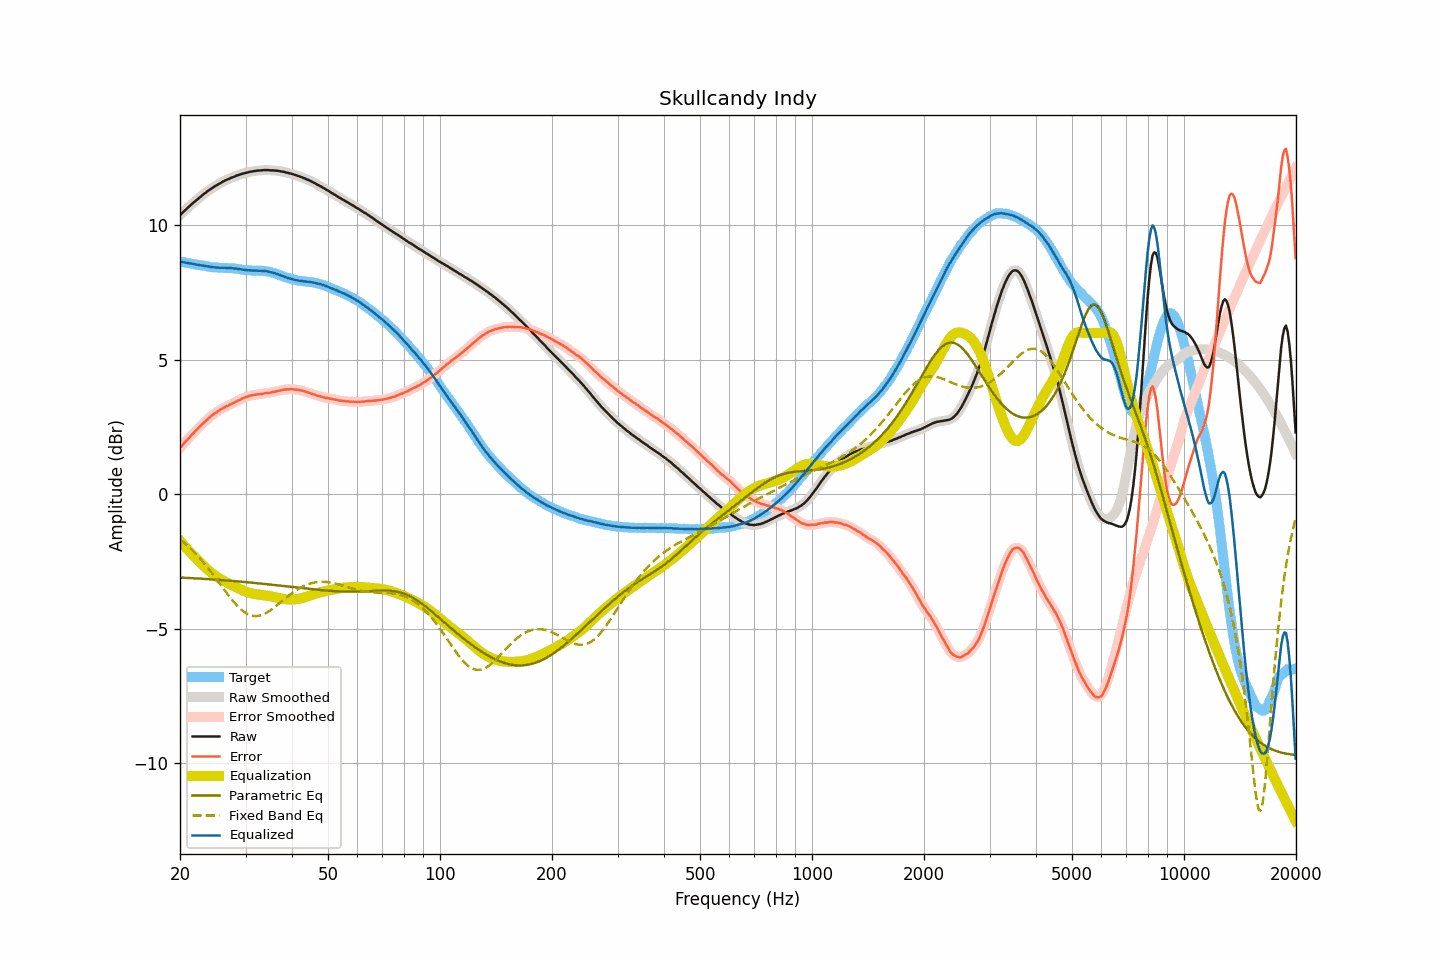

The file beside this chart, header and first rows:
frequency, raw, smoothed, error, error_smoothed, equalization, parametric_eq, fixed_band_eq, equalized_raw, equalized_smoothed, target
20.00, 10.38, 10.38, 1.72, 1.72, -1.72, -3.09, -1.67, 8.66, 8.66, 8.66
20.20, 10.44, 10.44, 1.79, 1.79, -1.79, -3.09, -1.72, 8.64, 8.65, 8.65
20.40, 10.50, 10.50, 1.86, 1.86, -1.86, -3.10, -1.77, 8.64, 8.64, 8.63
20.61, 10.56, 10.56, 1.93, 1.93, -1.93, -3.10, -1.82, 8.63, 8.62, 8.62
20.81, 10.61, 10.61, 2.00, 2.00, -2.00, -3.10, -1.87, 8.61, 8.61, 8.61
21.02, 10.67, 10.67, 2.07, 2.06, -2.06, -3.11, -1.93, 8.60, 8.60, 8.60
21.23, 10.72, 10.72, 2.13, 2.13, -2.13, -3.11, -1.98, 8.59, 8.59, 8.59
21.44, 10.78, 10.78, 2.20, 2.20, -2.19, -3.11, -2.04, 8.58, 8.58, 8.58
21.66, 10.83, 10.83, 2.26, 2.26, -2.26, -3.12, -2.10, 8.57, 8.57, 8.57
21.87, 10.88, 10.88, 2.32, 2.32, -2.32, -3.12, -2.16, 8.56, 8.56, 8.56
22.09, 10.93, 10.93, 2.38, 2.38, -2.38, -3.12, -2.22, 8.55, 8.55, 8.55
22.31, 10.98, 10.98, 2.44, 2.44, -2.44, -3.13, -2.29, 8.54, 8.54, 8.54
22.54, 11.03, 11.03, 2.50, 2.50, -2.50, -3.13, -2.35, 8.52, 8.53, 8.53
22.76, 11.08, 11.08, 2.56, 2.56, -2.56, -3.13, -2.42, 8.52, 8.52, 8.51
22.99, 11.13, 11.13, 2.62, 2.62, -2.62, -3.14, -2.49, 8.51, 8.51, 8.51
23.22, 11.18, 11.18, 2.68, 2.67, -2.68, -3.14, -2.56, 8.50, 8.50, 8.50
23.45, 11.22, 11.22, 2.73, 2.73, -2.73, -3.15, -2.64, 8.49, 8.49, 8.49
23.69, 11.27, 11.27, 2.79, 2.79, -2.79, -3.15, -2.71, 8.48, 8.48, 8.48
23.92, 11.31, 11.31, 2.84, 2.84, -2.84, -3.15, -2.78, 8.47, 8.47, 8.47
24.16, 11.35, 11.35, 2.89, 2.89, -2.89, -3.16, -2.86, 8.46, 8.46, 8.46
24.40, 11.39, 11.39, 2.94, 2.94, -2.94, -3.16, -2.94, 8.45, 8.45, 8.44
24.65, 11.43, 11.43, 2.98, 2.98, -2.98, -3.17, -3.02, 8.44, 8.44, 8.44
24.89, 11.47, 11.47, 3.03, 3.03, -3.03, -3.17, -3.10, 8.44, 8.44, 8.44
25.14, 11.50, 11.50, 3.06, 3.06, -3.07, -3.17, -3.18, 8.43, 8.43, 8.44
25.39, 11.54, 11.54, 3.11, 3.11, -3.11, -3.18, -3.26, 8.43, 8.43, 8.43
25.65, 11.57, 11.57, 3.14, 3.14, -3.14, -3.18, -3.34, 8.42, 8.43, 8.43
25.91, 11.61, 11.61, 3.18, 3.18, -3.18, -3.19, -3.42, 8.43, 8.43, 8.42
26.16, 11.64, 11.64, 3.22, 3.22, -3.21, -3.19, -3.50, 8.43, 8.42, 8.42
26.43, 11.67, 11.67, 3.25, 3.25, -3.25, -3.20, -3.58, 8.42, 8.42, 8.42
26.69, 11.70, 11.69, 3.28, 3.28, -3.28, -3.20, -3.66, 8.42, 8.42, 8.42
26.96, 11.72, 11.72, 3.30, 3.31, -3.31, -3.21, -3.74, 8.41, 8.42, 8.42
27.23, 11.75, 11.75, 3.33, 3.33, -3.34, -3.21, -3.82, 8.41, 8.41, 8.41
27.50, 11.78, 11.77, 3.37, 3.36, -3.37, -3.22, -3.90, 8.41, 8.41, 8.41
27.77, 11.80, 11.80, 3.39, 3.39, -3.39, -3.22, -3.97, 8.40, 8.40, 8.41
28.05, 11.82, 11.82, 3.42, 3.42, -3.42, -3.23, -4.04, 8.39, 8.40, 8.40
28.33, 11.85, 11.84, 3.45, 3.45, -3.45, -3.23, -4.10, 8.39, 8.39, 8.39
28.62, 11.87, 11.87, 3.49, 3.48, -3.48, -3.24, -4.17, 8.38, 8.38, 8.38
28.90, 11.89, 11.89, 3.51, 3.51, -3.51, -3.24, -4.23, 8.37, 8.38, 8.38
29.19, 11.91, 11.91, 3.54, 3.54, -3.54, -3.25, -4.28, 8.37, 8.37, 8.37
29.48, 11.93, 11.93, 3.58, 3.57, -3.57, -3.25, -4.33, 8.36, 8.36, 8.35
29.78, 11.94, 11.94, 3.59, 3.60, -3.59, -3.26, -4.38, 8.34, 8.35, 8.35
30.08, 11.96, 11.96, 3.62, 3.62, -3.62, -3.26, -4.41, 8.34, 8.34, 8.34
30.38, 11.97, 11.97, 3.64, 3.64, -3.64, -3.27, -4.45, 8.33, 8.33, 8.33
30.68, 11.99, 11.99, 3.66, 3.66, -3.66, -3.27, -4.47, 8.33, 8.33, 8.33
30.99, 12.00, 12.00, 3.67, 3.67, -3.67, -3.28, -4.50, 8.33, 8.33, 8.33
31.30, 12.01, 12.01, 3.69, 3.69, -3.69, -3.29, -4.51, 8.32, 8.32, 8.32
31.61, 12.02, 12.02, 3.70, 3.70, -3.70, -3.29, -4.52, 8.32, 8.32, 8.32
31.93, 12.03, 12.03, 3.70, 3.71, -3.71, -3.30, -4.52, 8.32, 8.32, 8.32
32.24, 12.04, 12.04, 3.72, 3.72, -3.72, -3.30, -4.52, 8.32, 8.32, 8.32
32.57, 12.04, 12.04, 3.72, 3.72, -3.72, -3.31, -4.51, 8.31, 8.32, 8.31
32.89, 12.05, 12.05, 3.73, 3.73, -3.73, -3.31, -4.50, 8.32, 8.31, 8.32
33.22, 12.05, 12.05, 3.73, 3.74, -3.74, -3.32, -4.48, 8.31, 8.31, 8.32
33.55, 12.06, 12.06, 3.75, 3.75, -3.75, -3.33, -4.46, 8.31, 8.31, 8.31
33.89, 12.06, 12.06, 3.76, 3.76, -3.76, -3.33, -4.43, 8.30, 8.30, 8.30
34.23, 12.06, 12.06, 3.77, 3.77, -3.76, -3.34, -4.40, 8.29, 8.29, 8.29
34.57, 12.06, 12.05, 3.77, 3.77, -3.77, -3.35, -4.36, 8.28, 8.28, 8.28
34.92, 12.05, 12.05, 3.78, 3.78, -3.78, -3.35, -4.32, 8.26, 8.27, 8.27
35.27, 12.05, 12.05, 3.79, 3.79, -3.80, -3.36, -4.28, 8.25, 8.25, 8.25
35.62, 12.05, 12.04, 3.81, 3.81, -3.81, -3.37, -4.24, 8.24, 8.24, 8.24
35.97, 12.04, 12.04, 3.82, 3.82, -3.82, -3.37, -4.19, 8.22, 8.22, 8.22
... 635 more rows
